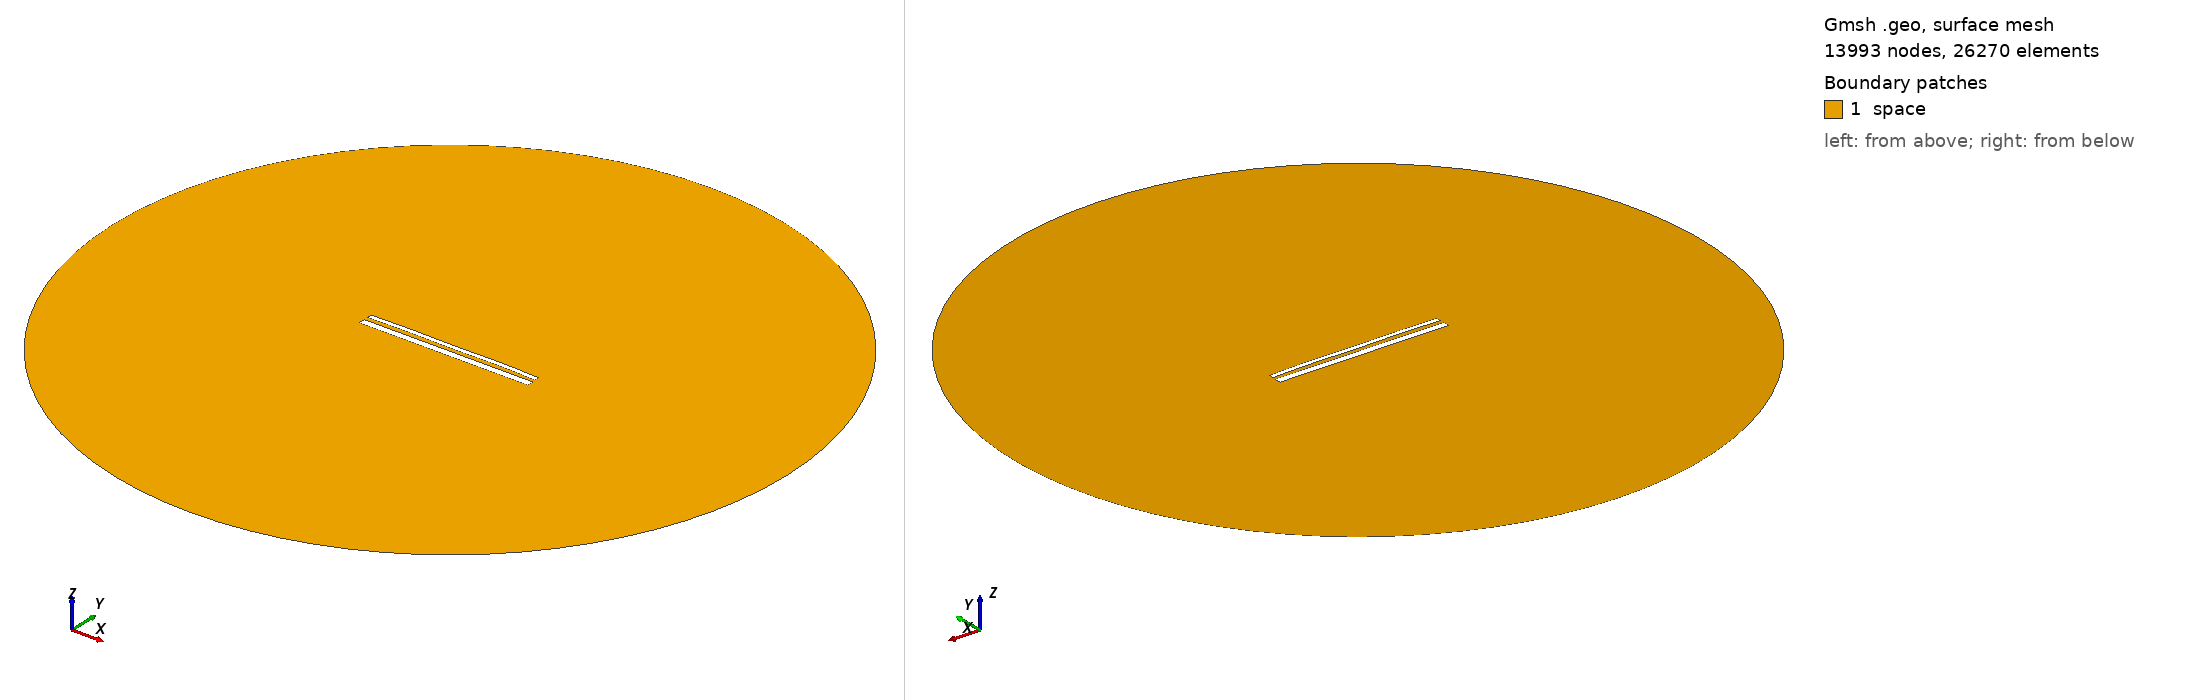

Gmsh geometry script, surface-meshed: 13993 nodes, 26270 surface elements. Boundary patches (legend numbers): 1 space. Left view from above one corner, right view from below the opposite corner. Legend entries are the model's physical surfaces. The drawing asked Gmsh for element sizes between 1% and 20% of the model's largest extent; the script's own settings can give other sizes.

=== 14115.geo (drawn) ===
//---------------------------------------
// Geometry kernel
//---------------------------------------

SetFactory("OpenCASCADE");



//---------------------------------------
// Parameters of the geometry
//---------------------------------------

// Overetch of the upper plate
overetch = 0.5;

// Distance between the plates
distance = 2.0;

// Discretization over the x axis (for the deformation)
nx = 50; 

// Length of the plate
L = 100 - overetch; 

// Number of modes
n = 4; 

// 1st mode coefficient
coeff(1) = 0.0;
beta(1) = 0.596864 * 3.1415926535 / L;

// 2nd mode coefficient
coeff(2) = 0.15;
beta(2) = 1.49418 * 3.1415926535 / L;

// 3rd mode coefficient
coeff(3) = 0.0;
beta(3) = 2.50025 * 3.1415926535 / L;

// 4th mode coefficient
coeff(4) = 0.15;
beta(4) = 3.49999 * 3.1415926535 / L;



//---------------------------------------
// Upper plate (deformed rectangle)
//---------------------------------------

// Coordiantes of the upper plate
xmin = -50;
xmax = 50 - overetch;

// Height of the upper plate
yheight = 4 - 2 * overetch;

// Indexes of the points
UpperID[] = {};
LowerID[] = {};
LeftID[] = {};
RightID[] = {};

// Point index
p = 1;

// Horizontal edges
For i In {1:nx}
    x = xmin + (i-1)*(xmax - xmin)/(nx-1);

    y_bottom = distance / 2 + overetch;
    For j In {1:n}
        C = (Cosh(beta(j)*L) + Cos(beta(j)*L)) / (Sinh(beta(j)*L) + Sin(beta(j)*L));
        y_bottom  = y_bottom + coeff(j) * (Cosh(beta(j)*(x+50)) - Cos(beta(j)*(x+50)) - C * (Sinh(beta(j)*(x+50)) - Sin(beta(j)*(x+50))));
    EndFor

    y_top = y_bottom + yheight;

    Point(p) = {x, y_top, 0, 1.0};
    UpperID[i] = p;
    p = p + 1;

    Point(p) = {x, y_bottom, 0, 1.0};
    LowerID[i] = p;
    p = p + 1;
EndFor

// Create point lists
UpperPts[] = {}; LowerPts[] = {};
For i In {1:nx}
  UpperPts[] += {UpperID[i]};
  LowerPts[] += {LowerID[i]};
EndFor

// Build splines
Spline(1) = {UpperPts[]};
Spline(2) = {LowerPts[]};
Line(3) = {LowerPts[nx-1], UpperPts[nx-1]};
Line(4) = {LowerPts[0], UpperPts[0]};

// Build the plane surface
Curve Loop(1) = {2, 3, -1, -4};
Plane Surface(1) = {1};



//---------------------------------------
// Lower plate (rectangle)
//---------------------------------------

// Vertices
Point(1001) = {-50, -1, 0, 1.0};
Point(1002) = { 50, -1, 0, 1.0};
Point(1003) = { 50,  -5, 0, 1.0};
Point(1004) = {-50,  -5, 0, 1.0};

// Edges
Line(5) = {1001, 1002};
Line(6) = {1002, 1003};
Line(7) = {1003, 1004};
Line(8) = {1004, 1001};

// Plane surface
Line Loop(2) = {5, 6, 7, 8};
Plane Surface(2) = {2}; 



//---------------------------------------
// Outer (fictious) boundary
//---------------------------------------

// Points
Point(1005) = {0, 0, 0};       // Center
Point(1006) = {200, 0, 0};     // Start point
Point(1007) = {0, 200, 0};     // 90 degrees
Point(1008) = {-200, 0, 0};    // 180 degrees
Point(1009) = {0, -200, 0};    // 270 degrees

// Circle arcs (each needs start, center, end)
Circle(9) = {1006, 1005, 1007};
Circle(10) = {1007, 1005, 1008};
Circle(11) = {1008, 1005, 1009};
Circle(12) = {1009, 1005, 1006};

// Plane surface for the entire domain
Curve Loop(3) = {9, 10, 11, 12};
Surface(3) = {3};

// Subtract the plates from the whole domain to obtain the actual domain where we want to solve the equations
BooleanDifference{ Surface{3}; Delete; }{ Surface{1}; Surface{2}; Delete; }




//---------------------------------------
// Transfinite Lines/Curves
//---------------------------------------

// Set the number of points on the boundaries
r = 7;

// Plates
Transfinite Curve {1, 2} = 50*r Using Progression 1;
Transfinite Curve {3, 4} = 2*r Using Progression 1;
Transfinite Line {5, 7} = 50*r Using Progression 1;
Transfinite Line {6, 8} = 2*r Using Progression 1;

// Outer boundary
Transfinite Line {9, 10, 11, 12} = 20 Using Progression 1;



//---------------------------------------
// Physical groups
//---------------------------------------                

// Physical curves (boundaries)
Physical Line("force_segment", 10) = {2};
Physical Line("upper_plate", 11) = {1, 3, 4};
Physical Line("lower_plate", 12) = {5, 6, 7, 8};
Physical Line("boundary", 20) = {9, 10, 11, 12};

// Physical Surfaces
Physical Surface("space", 30) = {3};



//---------------------------------------
// 6. Generate the Mesh
//---------------------------------------

// 2D mesh generation
Mesh 2;
